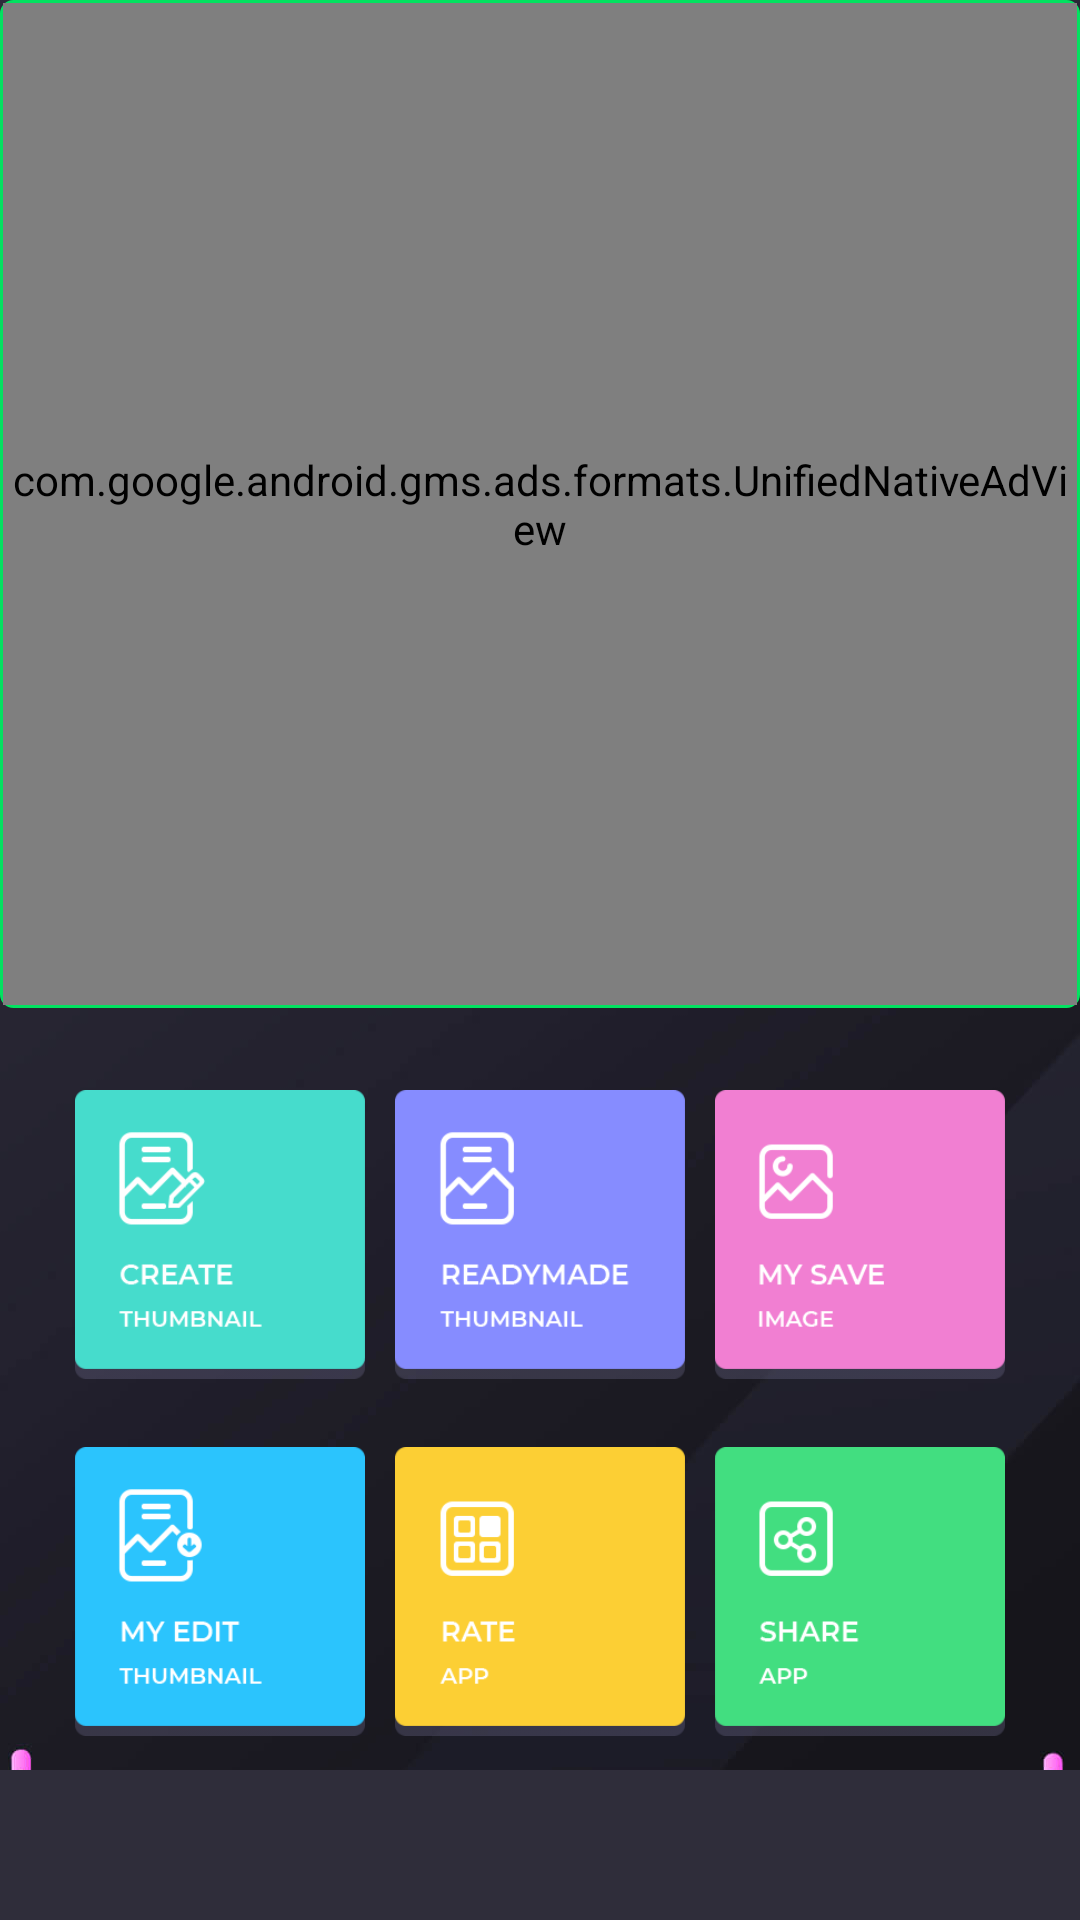

Write the Android layout XML for this screen, with the resource values it uses.
<!-- AndroidManifest.xml: application theme AppTheme -->
<!-- res/layout/main_activity.xml -->
<?xml version="1.0" encoding="utf-8"?>
<RelativeLayout xmlns:android="http://schemas.android.com/apk/res/android"
    android:layout_width="fill_parent"
    android:layout_height="fill_parent"
    xmlns:ads="http://schemas.android.com/apk/res-auto"
    android:background="@drawable/home_bg"
    android:orientation="vertical">

    <RelativeLayout
        android:id="@+id/splash"
        android:layout_width="fill_parent"
        android:layout_height="fill_parent">

        <LinearLayout
            android:layout_width="fill_parent"
            android:layout_height="fill_parent"
            android:orientation="vertical"
            android:weightSum="1.0">

            <RelativeLayout
                android:layout_width="fill_parent"
                android:layout_height="fill_parent"
                android:layout_weight="0.45"
                android:layout_marginBottom="16dp">

                <ImageView
                    android:id="@+id/images"
                    android:layout_width="fill_parent"
                    android:layout_height="fill_parent"
                    android:scaleType="centerCrop" />

                <include
                    android:id="@+id/admob_native_container"
                    layout="@layout/admob_native_medium"
                    android:layout_width="fill_parent"
                    android:layout_height="fill_parent"
                    android:visibility="visible" />
            </RelativeLayout>

            <LinearLayout
                android:layout_width="fill_parent"
                android:layout_height="fill_parent"
                android:layout_marginLeft="20.0dip"
                android:layout_marginRight="20.0dip"
                android:layout_marginBottom="50.0dip"
                android:layout_weight="0.55"
                android:orientation="vertical">

                <LinearLayout
                    android:layout_width="fill_parent"
                    android:layout_height="wrap_content"
                    android:orientation="horizontal">

                    <LinearLayout
                        android:id="@+id/linearLayout"
                        android:layout_width="0.0dip"
                        android:layout_height="fill_parent"
                        android:layout_marginLeft="@dimen/_8sdp"
                        android:layout_marginRight="@dimen/_8sdp"
                        android:layout_weight="1.0"
                        android:background="@drawable/rounded_ads"
                        android:orientation="vertical">


                    </LinearLayout>
                </LinearLayout>

                <LinearLayout
                    android:id="@+id/layView"
                    android:layout_width="fill_parent"
                    android:layout_height="0.0dip"
                    android:layout_alignParentBottom="true"
                    android:layout_weight="0.55"
                    android:orientation="vertical"
                    android:visibility="visible"
                    android:weightSum="2.0">

                    <LinearLayout
                        android:layout_width="fill_parent"
                        android:layout_height="fill_parent"
                        android:layout_weight="1.0"
                        android:gravity="center"
                        android:orientation="horizontal">

                        <RelativeLayout
                            android:id="@+id/lay_poster"
                            android:layout_width="fill_parent"
                            android:layout_height="fill_parent"
                            android:layout_weight="1.0">

                            <ImageView
                                android:layout_width="fill_parent"
                                android:layout_height="fill_parent"
                                android:layout_centerInParent="true"
                                android:layout_margin="@dimen/_5sdp"
                                android:src="@drawable/btn_create" />
                        </RelativeLayout>

                        <RelativeLayout
                            android:id="@+id/lay_template"
                            android:layout_width="fill_parent"
                            android:layout_height="fill_parent"
                            android:layout_weight="1.0">

                            <ImageView
                                android:layout_width="fill_parent"
                                android:layout_height="fill_parent"
                                android:layout_centerInParent="true"
                                android:layout_margin="@dimen/_5sdp"
                                android:src="@drawable/btn_readymade" />
                        </RelativeLayout>

                        <RelativeLayout
                            android:id="@+id/lay_photos"
                            android:layout_width="fill_parent"
                            android:layout_height="fill_parent"
                            android:layout_weight="1.0">

                            <ImageView
                                android:layout_width="fill_parent"
                                android:layout_height="fill_parent"
                                android:layout_centerInParent="true"
                                android:layout_margin="@dimen/_5sdp"
                                android:src="@drawable/btn_my_save" />
                        </RelativeLayout>
                    </LinearLayout>

                    <LinearLayout
                        android:layout_width="fill_parent"
                        android:layout_height="fill_parent"
                        android:layout_weight="1.0"
                        android:gravity="center">

                        <LinearLayout
                            android:layout_width="fill_parent"
                            android:layout_height="fill_parent"
                            android:orientation="horizontal">

                            <LinearLayout
                                android:id="@+id/btnLayoutMore"
                                android:layout_width="fill_parent"
                                android:layout_height="fill_parent"
                                android:layout_weight="1.0"
                                android:gravity="center"
                                android:orientation="vertical">

                                <ImageView
                                    android:layout_width="fill_parent"
                                    android:layout_height="fill_parent"
                                    android:layout_margin="@dimen/_5sdp"
                                    android:src="@drawable/btn_my_edit" />

                                <TextView
                                    android:id="@+id/txtMoreapp"
                                    android:layout_width="wrap_content"
                                    android:layout_height="wrap_content"
                                    android:layout_marginTop="@dimen/_7sdp"
                                    android:text="More"
                                    android:textAllCaps="true"
                                    android:textSize="@dimen/_10sdp"
                                    android:visibility="gone" />
                            </LinearLayout>

                            <LinearLayout
                                android:id="@+id/btnLayoutRate"
                                android:layout_width="fill_parent"
                                android:layout_height="fill_parent"
                                android:layout_weight="1.0"
                                android:gravity="center"
                                android:orientation="vertical">

                                <ImageView
                                    android:layout_width="fill_parent"
                                    android:layout_height="fill_parent"
                                    android:layout_margin="@dimen/_5sdp"
                                    android:src="@drawable/btn_rate_app" />

                                <TextView
                                    android:id="@+id/txtRateApp"
                                    android:layout_width="wrap_content"
                                    android:layout_height="wrap_content"
                                    android:layout_marginTop="@dimen/_7sdp"
                                    android:text="rate"
                                    android:textAllCaps="true"
                                    android:textSize="@dimen/_10sdp"
                                    android:visibility="gone" />
                            </LinearLayout>

                            <LinearLayout
                                android:id="@+id/btnLayoutShare"
                                android:layout_width="fill_parent"
                                android:layout_height="fill_parent"
                                android:layout_weight="1.0"
                                android:gravity="center"
                                android:orientation="vertical">

                                <ImageView
                                    android:layout_width="fill_parent"
                                    android:layout_height="fill_parent"
                                    android:layout_margin="@dimen/_5sdp"
                                    android:src="@drawable/btn_share_app" />

                                <TextView
                                    android:id="@+id/txtShareApp"
                                    android:layout_width="wrap_content"
                                    android:layout_height="wrap_content"
                                    android:layout_marginTop="@dimen/_7sdp"
                                    android:text="share"
                                    android:textAllCaps="true"
                                    android:textSize="@dimen/_10sdp"
                                    android:visibility="gone" />
                            </LinearLayout>
                        </LinearLayout>
                    </LinearLayout>
                </LinearLayout>
            </LinearLayout>
        </LinearLayout>

        <LinearLayout
            android:id="@+id/tutorial"
            android:layout_width="fill_parent"
            android:layout_height="50.0dip"
            android:layout_alignParentBottom="true"
            android:layout_centerHorizontal="true"
            android:background="@color/color_bar"
            android:gravity="center">

            <FrameLayout
                android:id="@+id/admob_banner_container"
                android:layout_width="fill_parent"
                android:layout_height="wrap_content">

                <FrameLayout
                    android:id="@+id/admob_banner"
                    android:layout_width="fill_parent"
                    android:layout_height="wrap_content"
                    />
            </FrameLayout>
        </LinearLayout>
    </RelativeLayout>
</RelativeLayout>
<!-- res/layout/admob_native_medium.xml (included above) -->
<?xml version="1.0" encoding="utf-8"?>
<LinearLayout xmlns:android="http://schemas.android.com/apk/res/android"
    xmlns:app="http://schemas.android.com/apk/res-auto"
    android:id="@+id/ad_unit"
    android:layout_width="fill_parent"
    android:layout_height="320.0dip"
    android:background="@drawable/ad_border_charge"
    android:orientation="vertical"
    android:padding="1.0dip">

    <com.google.android.gms.ads.formats.UnifiedNativeAdView
        android:id="@+id/native_ad_view"
        android:layout_width="fill_parent"
        android:layout_height="fill_parent">

        <RelativeLayout
            android:id="@+id/background"
            android:layout_width="fill_parent"
            android:layout_height="fill_parent"
            android:orientation="vertical">

            <com.google.android.gms.ads.formats.MediaView
                android:id="@+id/media_view"
                android:layout_width="fill_parent"
                android:layout_height="fill_parent"
                android:layout_above="@id/top_parent"
                android:layout_alignParentTop="true"
                android:gravity="center" />

            <RelativeLayout
                android:id="@+id/top_parent"
                android:layout_width="fill_parent"
                android:layout_height="wrap_content"
                android:layout_above="@id/cta_parent"
                android:layout_marginTop="8.0dip">

                <com.makeramen.roundedimageview.RoundedImageView
                    android:id="@+id/icon"
                    android:layout_width="36.0dip"
                    android:layout_height="36.0dip"
                    android:layout_centerVertical="true"
                    android:layout_marginLeft="12.0dip"
                    app:riv_corner_radius="5.0dip" />

                <LinearLayout
                    android:id="@+id/ad_choices_container"
                    android:layout_width="wrap_content"
                    android:layout_height="wrap_content"
                    android:layout_alignParentRight="true"
                    android:gravity="end"
                    android:orientation="horizontal" />

                <LinearLayout
                    android:layout_width="fill_parent"
                    android:layout_height="wrap_content"
                    android:layout_centerVertical="true"
                    android:layout_marginRight="10.0dip"
                    android:layout_toLeftOf="@id/ad_choices_container"
                    android:layout_toRightOf="@id/icon"
                    android:orientation="vertical"
                    android:paddingLeft="6.0dip">

                    <TextView
                        android:id="@+id/primary"
                        android:layout_width="fill_parent"
                        android:layout_height="fill_parent"
                        android:ellipsize="end"

                        android:lines="1"
                        android:textColor="@color/white"
                        android:textSize="16.0sp" />

                    <TextView
                        android:id="@+id/secondary"
                        android:layout_width="fill_parent"
                        android:layout_height="fill_parent"
                        android:ellipsize="end"

                        android:maxLines="2"
                        android:textColor="@color/text_second"
                        android:textSize="12.0sp" />
                </LinearLayout>
            </RelativeLayout>

            <LinearLayout
                android:id="@+id/cta_parent"
                android:layout_width="fill_parent"
                android:layout_height="wrap_content"
                android:layout_alignParentBottom="true"
                android:orientation="vertical"
                android:padding="8.0dip">

                <LinearLayout
                    android:id="@+id/third_line"
                    android:layout_width="fill_parent"
                    android:layout_height="wrap_content"
                    android:visibility="gone">

                    <TextView
                        android:id="@+id/tertiary"
                        android:layout_width="fill_parent"
                        android:layout_height="wrap_content"
                        android:ellipsize="end"

                        android:maxLines="2"
                        android:textColor="@color/white"
                        android:textSize="12.0sp" />
                </LinearLayout>

                <LinearLayout
                    android:layout_width="fill_parent"
                    android:layout_height="wrap_content"
                    android:layout_marginLeft="16.0dip"
                    android:layout_marginRight="16.0dip">

                    <TextView
                        android:id="@+id/cta"
                        android:layout_width="fill_parent"
                        android:layout_height="44.0dip"
                        android:background="@drawable/install_bg"

                        android:gravity="center"
                        android:paddingLeft="16.0dip"
                        android:paddingRight="16.0dip"
                        android:textAllCaps="true"
                        android:textColor="@color/black"
                        android:textSize="14.0sp" />
                </LinearLayout>
            </LinearLayout>
        </RelativeLayout>
    </com.google.android.gms.ads.formats.UnifiedNativeAdView>
</LinearLayout>
<!-- resources referenced by this layout -->
<resources>
  <color name="black">#000000</color>
  <color name="color_bar">#ff2f2d3a</color>
  <color name="text_second">#ff888893</color>
  <color name="white">#ffffffff</color>
  <dimen name="_10sdp">10.0dip</dimen>
  <dimen name="_5sdp">5.0dip</dimen>
  <dimen name="_7sdp">7.0dip</dimen>
  <dimen name="_8sdp">8.0dip</dimen>
  <!-- drawable ad_border_charge (drawable) -->
  <?xml version="1.0" encoding="utf-8"?>
  <shape
      xmlns:android="http://schemas.android.com/apk/res/android">
      <stroke android:width="1.0dip" android:color="@color/install" />
      <corners android:radius="4.0dip" />
  </shape>
  <!-- drawable btn_create: png bitmap (drawable-nodpi, 2449 bytes) -->
  <!-- drawable btn_my_edit: png bitmap (drawable-nodpi, 2429 bytes) -->
  <!-- drawable btn_my_save: png bitmap (drawable-nodpi, 2422 bytes) -->
  <!-- drawable btn_rate_app: png bitmap (drawable-nodpi, 1610 bytes) -->
  <!-- drawable btn_readymade: png bitmap (drawable-nodpi, 2422 bytes) -->
  <!-- drawable btn_share_app: png bitmap (drawable-nodpi, 1892 bytes) -->
  <!-- drawable home_bg: jpg bitmap (drawable-nodpi, 21512 bytes) -->
  <!-- drawable install_bg (drawable) -->
  <?xml version="1.0" encoding="utf-8"?>
  <shape
      xmlns:android="http://schemas.android.com/apk/res/android">
      <solid android:color="@color/rainbow_yellow" />
      <corners android:radius="4.0dip" />
  </shape>
  <!-- drawable rounded_ads (drawable) -->
  <?xml version="1.0" encoding="utf-8"?>
  <shape android:shape="rectangle"
    xmlns:android="http://schemas.android.com/apk/res/android">
      <solid android:color="#fffcb41c" />
      <corners android:radius="5.0dip" />
  </shape>
  <style name="AppTheme" parent="@style/Theme.AppCompat.Light.NoActionBar">
          <item name="colorAccent">@color/colorAccent</item>
          <item name="colorPrimary">@color/colorPrimary</item>
          <item name="colorPrimaryDark">@color/colorPrimaryDark</item>
      </style>
  <color name="install">#ff02e260</color>
  <color name="rainbow_yellow">#ffffef00</color>
  <color name="colorAccent">#ff0c73ee</color>
  <color name="colorPrimary">#ff2f2d3a</color>
  <color name="colorPrimaryDark">#ff212029</color>
</resources>
